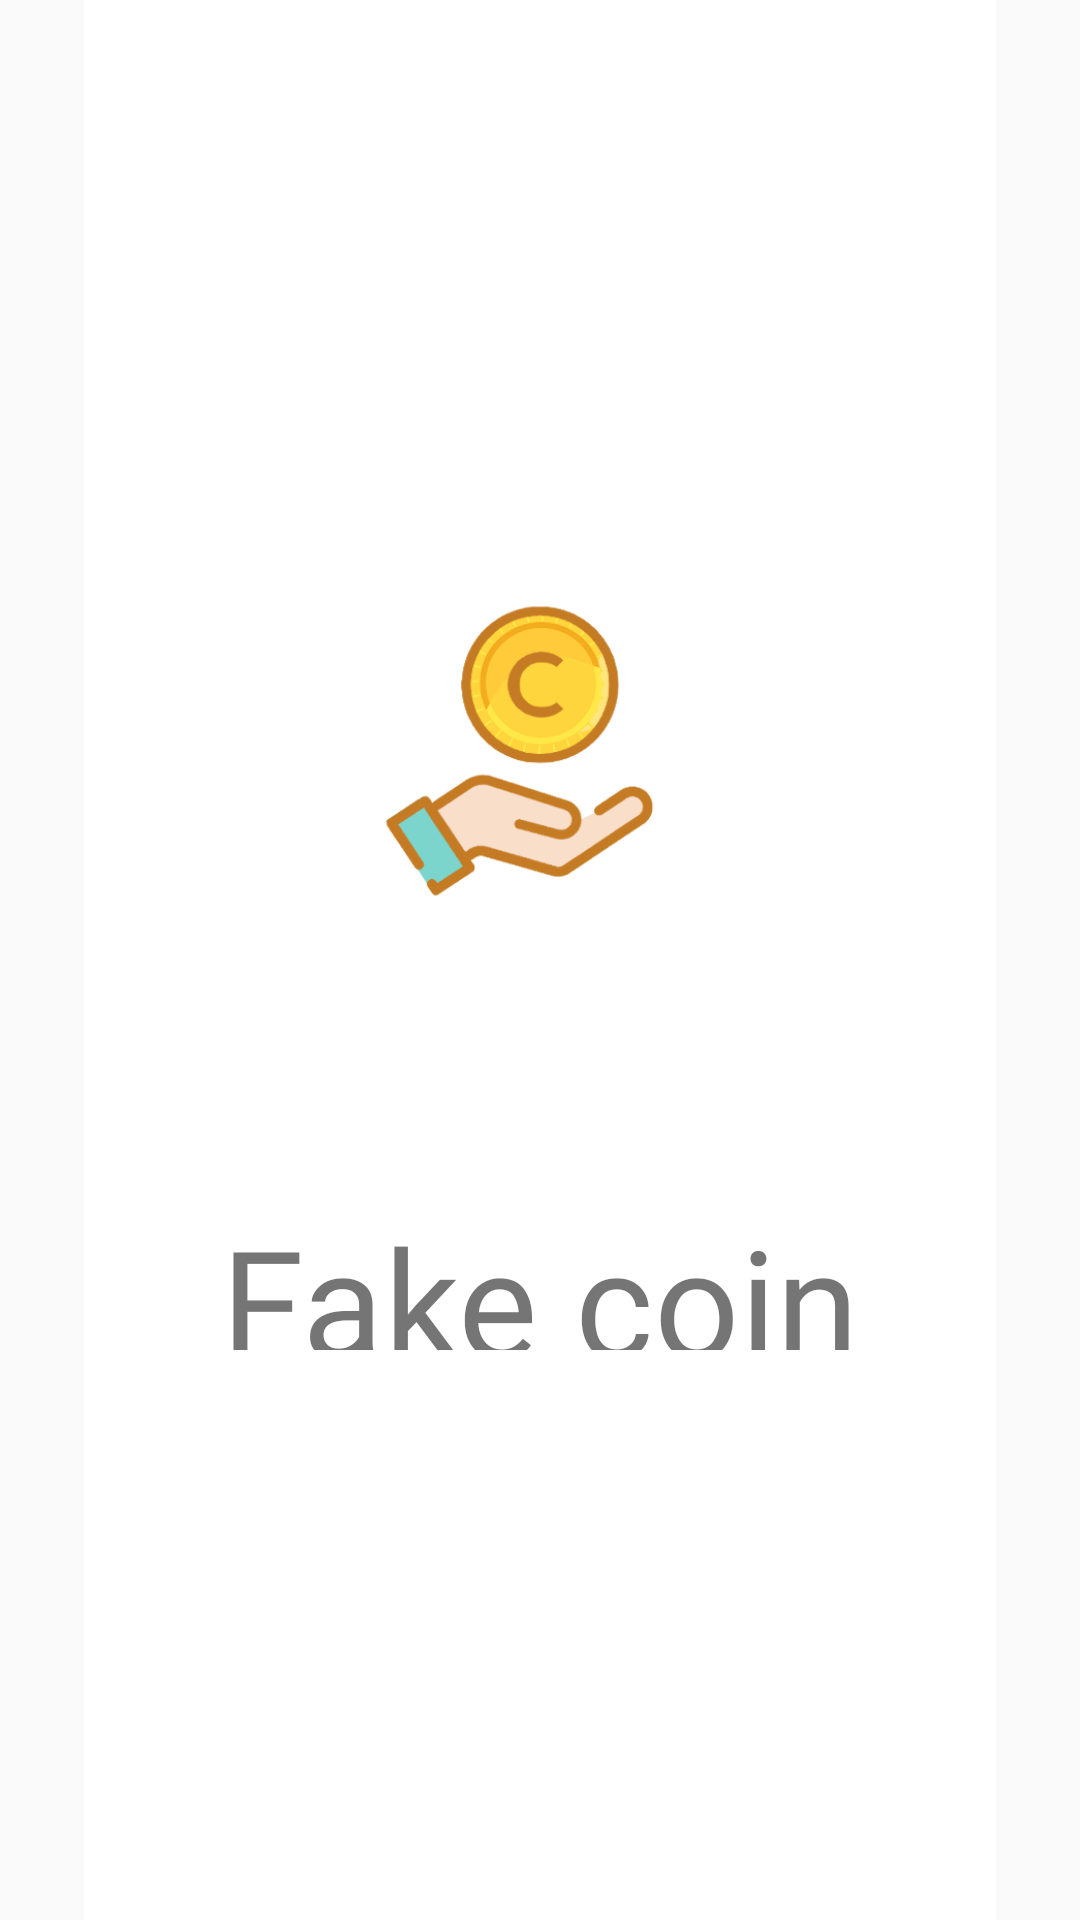

Write the Android layout XML for this screen, with the resource values it uses.
<!-- AndroidManifest.xml: application theme Theme.CoinFake -->
<!-- res/layout/activity_intro.xml -->
<?xml version="1.0" encoding="utf-8"?>
<androidx.constraintlayout.widget.ConstraintLayout xmlns:android="http://schemas.android.com/apk/res/android"
    xmlns:app="http://schemas.android.com/apk/res-auto"
    xmlns:tools="http://schemas.android.com/tools"
    android:layout_width="match_parent"
    android:layout_height="match_parent"
    tools:context=".IntroActivity">

    <ImageView
        android:id="@+id/imageView"
        android:layout_width="match_parent"
        android:layout_height="match_parent"
        android:src="@drawable/coin_intro" />

    <TextView
        android:layout_width="match_parent"
        android:layout_height="50dp"
        android:fontFamily="@font/bmjua"
        android:gravity="center"
        android:text="Fake coin"
        android:textSize="50sp"
        android:textColor="@color/yellow"
        android:layout_marginTop="400dp"
        app:layout_constraintTop_toTopOf="parent" />

</androidx.constraintlayout.widget.ConstraintLayout>
<!-- resources referenced by this layout -->
<resources>
  <!-- drawable coin_intro: png bitmap (drawable, 41198 bytes) -->
  <style name="Theme.CoinFake" parent="Theme.AppCompat.Light">
          
          <item name="windowNoTitle">true</item>
          <item name="colorPrimary">@color/purple_500</item>
          <item name="colorPrimaryVariant">@color/purple_700</item>
          <item name="colorOnPrimary">@color/white</item>
          
          <item name="colorSecondary">@color/teal_200</item>
          <item name="colorSecondaryVariant">@color/teal_700</item>
          <item name="colorOnSecondary">@color/black</item>
          
          <item name="android:statusBarColor">?attr/colorPrimaryVariant</item>
          
      </style>
  <!-- not gathered from this repository: default colours our renderer supplied (Android Studio template values) -->
  <color name="purple_500">#FF6200EE</color>
  <color name="purple_700">#FF3700B3</color>
  <color name="teal_200">#FF03DAC5</color>
  <color name="teal_700">#FF018786</color>
  <color name="black">#FF000000</color>
  <color name="white">#FFFFFFFF</color>
</resources>
